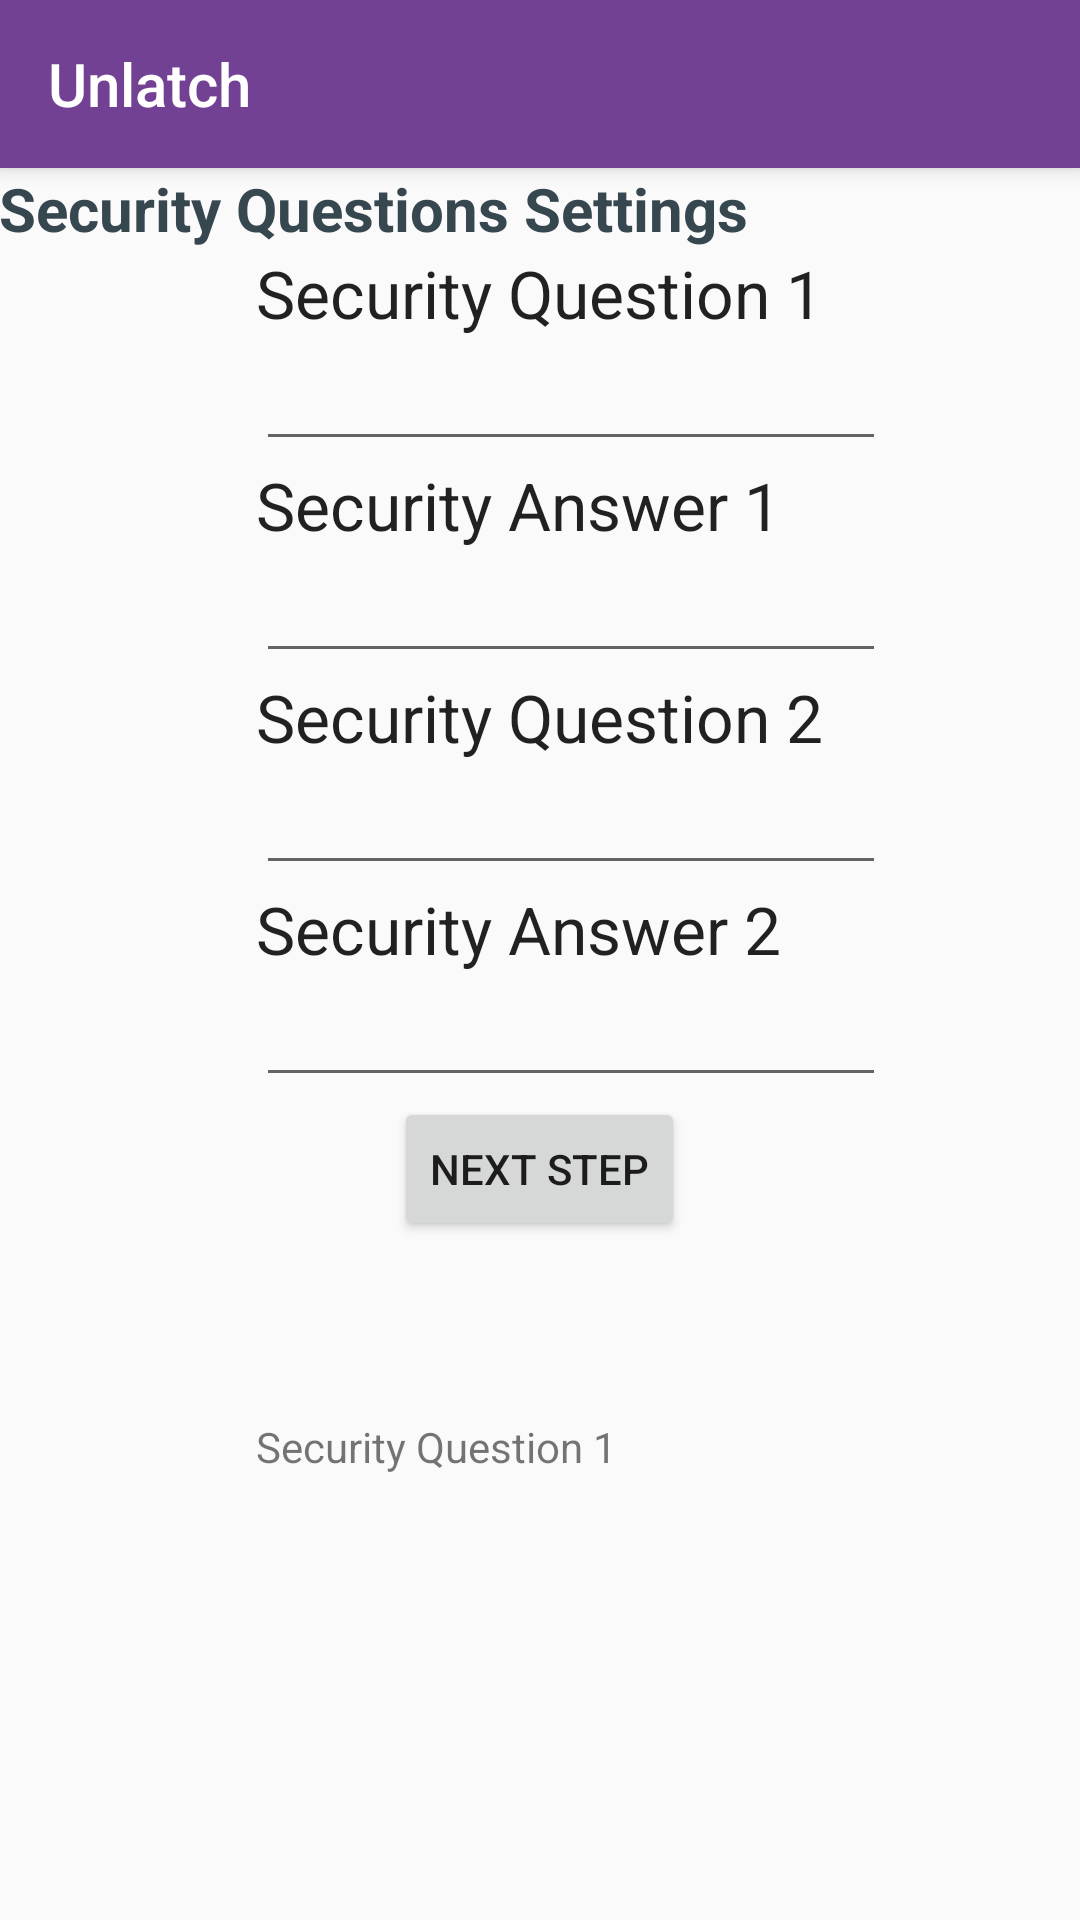

This screen was rendered from an Android layout file. Write that file and the resources it references.
<!-- AndroidManifest.xml: application theme AppTheme -->
<!-- res/layout/header_registration3.xml -->
<?xml version="1.0" encoding="utf-8"?>
<android.support.design.widget.CoordinatorLayout
    xmlns:android="http://schemas.android.com/apk/res/android"
    xmlns:app="http://schemas.android.com/apk/res-auto"
    xmlns:tools="http://schemas.android.com/tools" android:layout_width="match_parent"
    android:layout_height="match_parent" android:fitsSystemWindows="true"
    tools:context=".Main_ScreenActivity">

    <android.support.design.widget.AppBarLayout android:layout_height="wrap_content"
        android:layout_width="match_parent" android:theme="@style/AppTheme.AppBarOverlay">

        <android.support.v7.widget.Toolbar android:id="@+id/toolbar"
            android:layout_width="match_parent" android:layout_height="?attr/actionBarSize"
            android:background="?attr/colorPrimary" app:popupTheme="@style/AppTheme.PopupOverlay"
            app:title="@string/app_name" />

    </android.support.design.widget.AppBarLayout>

    <include layout="@layout/activity_registration3" />



</android.support.design.widget.CoordinatorLayout>
<!-- res/layout/activity_registration3.xml (included above) -->
<?xml version="1.0" encoding="utf-8"?>
<RelativeLayout xmlns:android="http://schemas.android.com/apk/res/android"
    xmlns:tools="http://schemas.android.com/tools"
    xmlns:app="http://schemas.android.com/apk/res-auto" android:layout_width="match_parent"
    android:layout_height="match_parent" android:paddingLeft="@dimen/activity_horizontal_margin"
    android:paddingRight="@dimen/activity_horizontal_margin"
    android:paddingTop="@dimen/activity_vertical_margin"
    android:paddingBottom="@dimen/activity_vertical_margin"
    app:layout_behavior="@string/appbar_scrolling_view_behavior"
    tools:context=".Main_ScreenActivity"
    tools:showIn="@layout/header_registration3">
    <TextView
        android:layout_width="wrap_content"
        android:layout_height="wrap_content"
        android:id="@+id/editText_userreg3"
        android:layout_alignParentTop="true"
        android:text="Security Questions Settings"
        android:layout_alignParentLeft="true"
        android:layout_alignParentStart="true"
        android:layout_alignParentRight="true"
        android:layout_alignParentEnd="true"
        android:textSize="20dp"
        android:textStyle="bold"
        android:textColor="@color/material_blue_grey_800" />


    <TextView
        android:layout_width="wrap_content"
        android:layout_height="wrap_content"
        android:textAppearance="?android:attr/textAppearanceLarge"
        android:text="Security Question 1"
        android:id="@+id/textview_secQ1"
        android:layout_below="@+id/editText_userreg3"
        android:layout_centerHorizontal="true" />

    <EditText
        android:layout_width="wrap_content"
        android:layout_height="wrap_content"
        android:inputType="textEmailAddress"
        android:ems="10"
        android:id="@+id/editText_secQ1"
        android:layout_below="@+id/textview_secQ1"
        android:layout_alignLeft="@+id/textview_secQ1"
        android:layout_alignStart="@+id/textview_secQ1" />

    <TextView
        android:layout_width="wrap_content"
        android:layout_height="wrap_content"
        android:textAppearance="?android:attr/textAppearanceLarge"
        android:text="Security Answer 1"
        android:id="@+id/textView_secAns1"
        android:layout_below="@+id/editText_secQ1"
        android:layout_alignLeft="@+id/editText_secQ1"
        android:layout_alignStart="@+id/editText_secQ1" />

    <EditText
        android:layout_width="wrap_content"
        android:layout_height="wrap_content"
        android:inputType="textPassword"
        android:ems="10"
        android:id="@+id/editText_secAns1"
        android:layout_below="@+id/textView_secAns1"
        android:layout_alignLeft="@+id/textView_secAns1"
        android:layout_alignStart="@+id/textView_secAns1"
        android:password="true" />


    <TextView
        android:layout_width="wrap_content"
        android:layout_height="wrap_content"
        android:textAppearance="?android:attr/textAppearanceLarge"
        android:text="Security Question 2"
        android:id="@+id/textview_secQ2"
        android:layout_below="@+id/editText_secAns1"
        android:layout_alignLeft="@+id/editText_secAns1"
        android:layout_alignStart="@+id/editText_secAns1" />

    <EditText
        android:layout_width="wrap_content"
        android:layout_height="wrap_content"
        android:inputType="textEmailAddress"
        android:ems="10"
        android:id="@+id/editText_secQ2"
        android:layout_below="@+id/textview_secQ2"
        android:layout_alignLeft="@+id/textview_secQ2"
        android:layout_alignStart="@+id/textview_secQ2" />

    <TextView
        android:layout_width="wrap_content"
        android:layout_height="wrap_content"
        android:textAppearance="?android:attr/textAppearanceLarge"
        android:text="Security Answer 2"
        android:id="@+id/textView_secAns2"
        android:layout_below="@+id/editText_secQ2"
        android:layout_alignLeft="@+id/editText_secQ2"
        android:layout_alignStart="@+id/editText_secQ2" />

    <EditText
        android:layout_width="wrap_content"
        android:layout_height="wrap_content"
        android:inputType="textPassword"
        android:ems="10"
        android:id="@+id/editText_secAns2"
        android:layout_below="@+id/textView_secAns2"
        android:layout_alignLeft="@+id/textView_secAns2"
        android:layout_alignStart="@+id/textView_secAns2"
        android:password="true" />

    <Button
        android:layout_width="wrap_content"
        android:layout_height="wrap_content"
        android:text="Next Step"
        android:id="@+id/button_next3"
        android:onClick="ButtonNext3"
        android:layout_below="@+id/editText_secAns2"
        android:layout_centerHorizontal="true" />

    <TextView
        android:text="Security Question 1"
        android:layout_width="wrap_content"
        android:layout_height="wrap_content"
        android:id="@+id/textView3"
        android:layout_below="@+id/button_next3"
        android:layout_alignLeft="@+id/editText_secAns2"
        android:layout_alignStart="@+id/editText_secAns2"
        android:layout_marginTop="59dp" />


</RelativeLayout>
<!-- resources referenced by this layout -->
<resources>
  <string name="app_name">Unlatch</string>
  <style name="AppTheme.AppBarOverlay" parent="ThemeOverlay.AppCompat.Dark.ActionBar" />
  <style name="AppTheme.PopupOverlay" parent="ThemeOverlay.AppCompat.Light" />
  <style name="AppTheme" parent="Theme.AppCompat.Light.DarkActionBar">
          
          <item name="colorPrimary">@color/colorPrimary</item>
          <item name="colorPrimaryDark">@color/colorPrimaryDark</item>
          <item name="colorAccent">@color/colorAccent</item>
      </style>
  <color name="colorPrimary">#734193</color>
  <color name="colorPrimaryDark">#401558</color>
  <color name="colorAccent">#4b80a6</color>
</resources>
